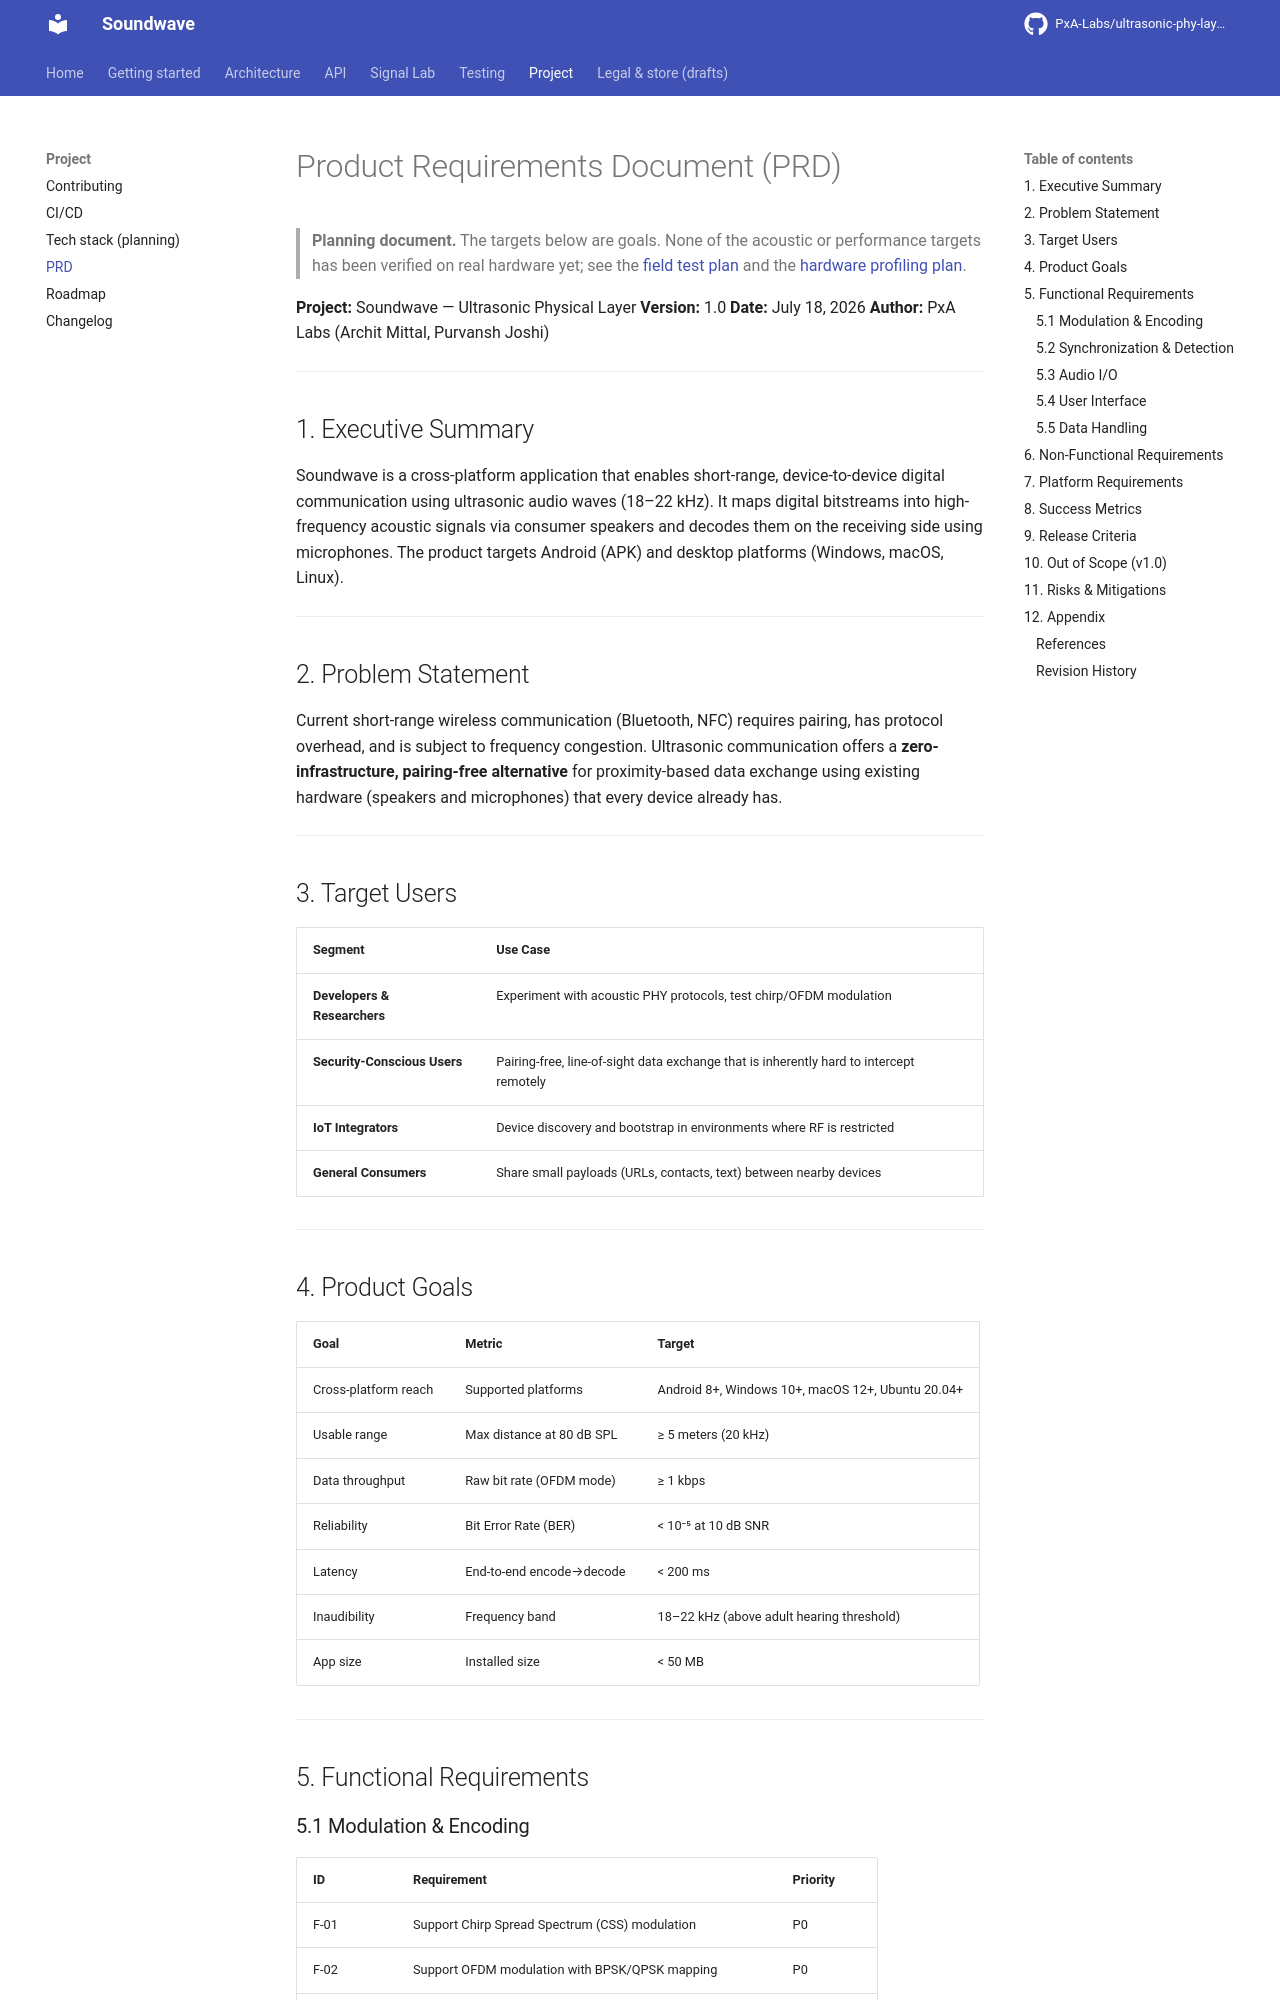

repository: PxA-Labs/ultrasonic-phy-layer · page: PRD/index.html · generator: mkdocs

# Product Requirements Document (PRD)

> **Planning document.** The targets below are goals. None of the acoustic or performance targets has been verified on real hardware yet; see the [field test plan](testing/FIELD_TEST_PLAN.md) and the [hardware profiling plan](testing/HARDWARE_PROFILING_PLAN.md).

**Project:** Soundwave — Ultrasonic Physical Layer
**Version:** 1.0
**Date:** July 18, 2026
**Author:** PxA Labs (Archit Mittal, Purvansh Joshi)

---

## 1. Executive Summary

Soundwave is a cross-platform application that enables short-range, device-to-device digital communication using ultrasonic audio waves (18–22 kHz). It maps digital bitstreams into high-frequency acoustic signals via consumer speakers and decodes them on the receiving side using microphones. The product targets Android (APK) and desktop platforms (Windows, macOS, Linux).

---

## 2. Problem Statement

Current short-range wireless communication (Bluetooth, NFC) requires pairing, has protocol overhead, and is subject to frequency congestion. Ultrasonic communication offers a **zero-infrastructure, pairing-free alternative** for proximity-based data exchange using existing hardware (speakers and microphones) that every device already has.

---

## 3. Target Users

| Segment | Use Case |
|---|---|
| **Developers & Researchers** | Experiment with acoustic PHY protocols, test chirp/OFDM modulation |
| **Security-Conscious Users** | Pairing-free, line-of-sight data exchange that is inherently hard to intercept remotely |
| **IoT Integrators** | Device discovery and bootstrap in environments where RF is restricted |
| **General Consumers** | Share small payloads (URLs, contacts, text) between nearby devices |

---
